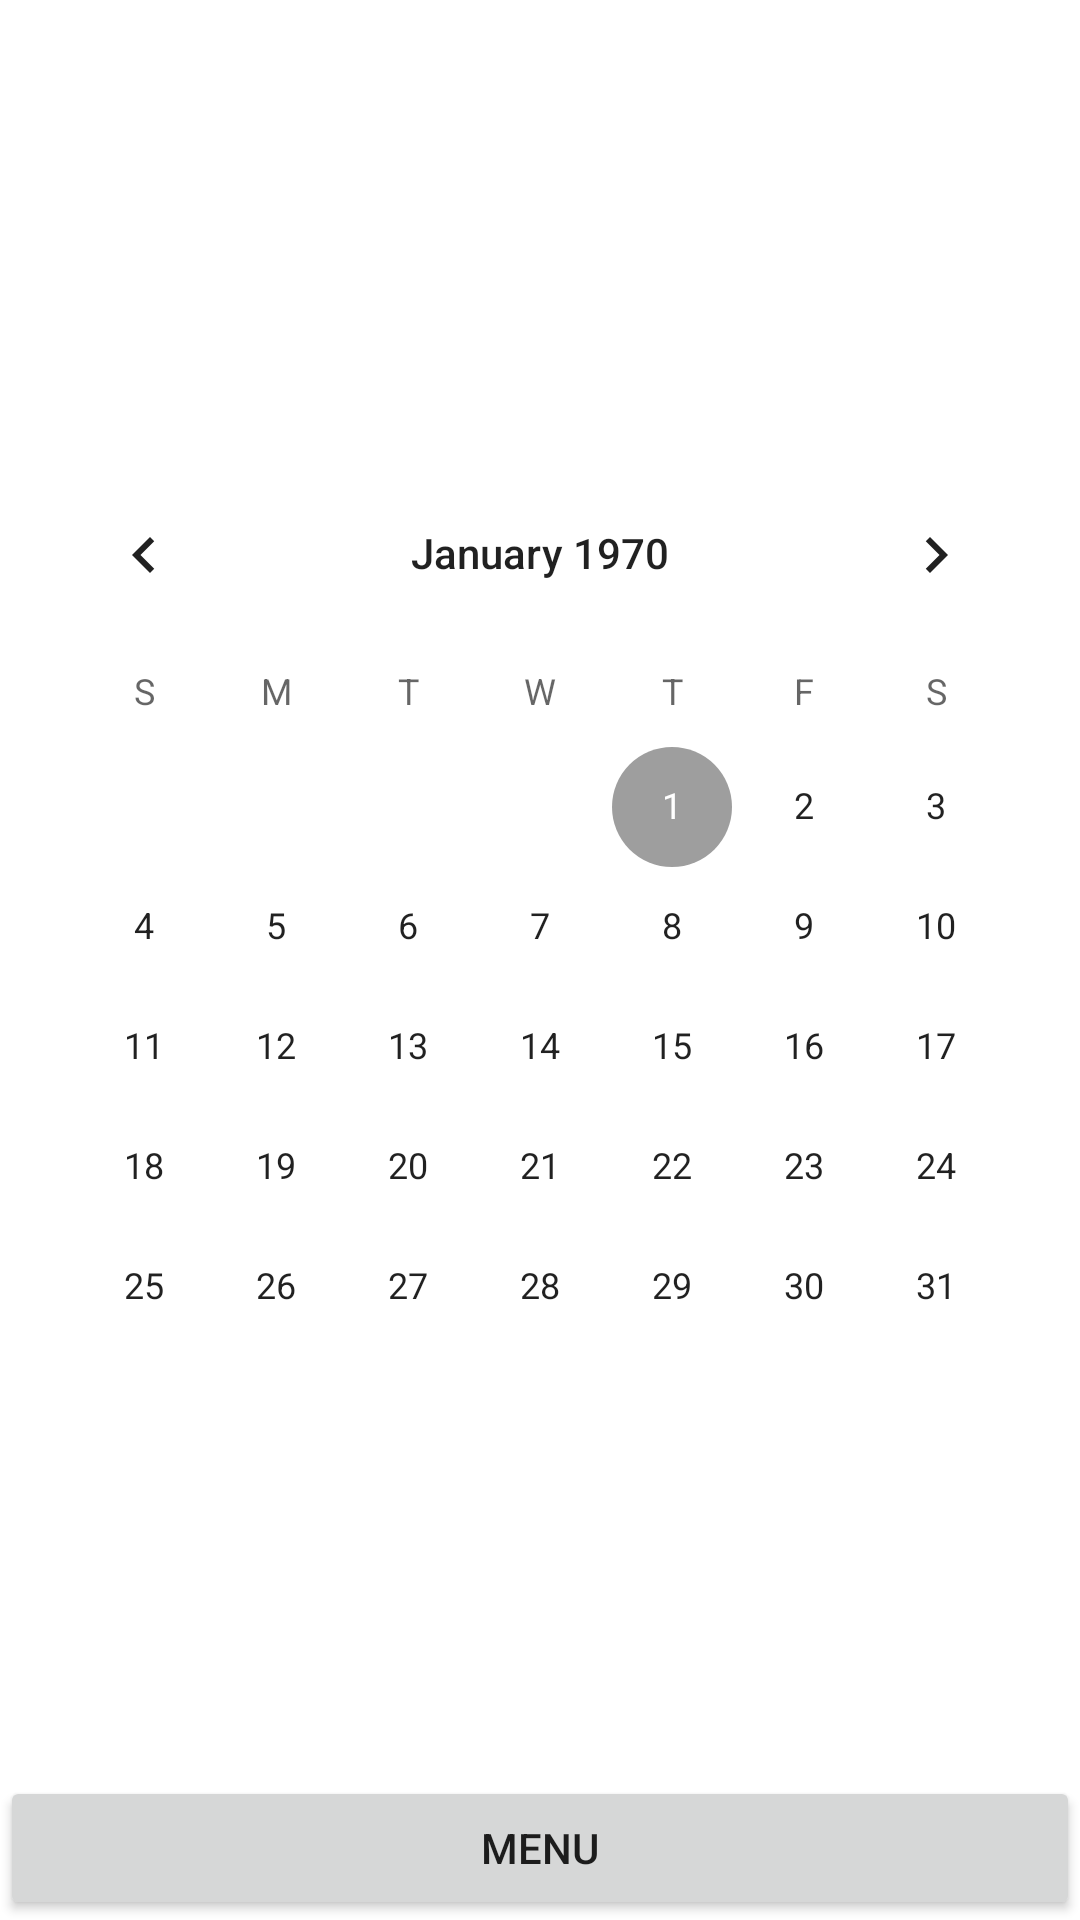

Layout XML and referenced resources for this Android screen:
<!-- AndroidManifest.xml: application theme Theme.GYMology -->
<!-- res/layout/calendar.xml -->
<?xml version="1.0" encoding="utf-8"?>
<androidx.constraintlayout.widget.ConstraintLayout xmlns:android="http://schemas.android.com/apk/res/android"
    xmlns:app="http://schemas.android.com/apk/res-auto"
    android:layout_width="match_parent"
    android:layout_height="match_parent"
    android:background="@color/prussianBlue">

    <Button
        android:id="@+id/button"
        android:layout_width="match_parent"
        android:layout_height="wrap_content"
        android:layout_alignParentBottom="true"
        android:onClick="showClose"
        android:text="@string/menu"
        app:layout_constraintBottom_toBottomOf="parent"
        app:layout_constraintEnd_toEndOf="parent"
        app:layout_constraintStart_toStartOf="parent" />

    <menu.semiradialmenu.RadialMenuView
        android:id="@+id/radial_menu_view"
        android:layout_width="match_parent"
        android:layout_height="wrap_content"
        android:layout_above="@id/button"
        android:translationZ="4dp"
        android:visibility="gone"
        app:layout_constraintBottom_toBottomOf="parent"
        app:layout_constraintEnd_toEndOf="parent"
        app:layout_constraintHorizontal_bias="0.5"
        app:layout_constraintStart_toStartOf="parent" />

    <CalendarView
        android:id="@+id/calendarView"
        android:layout_width="wrap_content"
        android:layout_height="wrap_content"
        android:background="@color/jasmine"
        app:layout_constraintBottom_toBottomOf="parent"
        app:layout_constraintEnd_toEndOf="parent"
        app:layout_constraintHorizontal_bias="0.491"
        app:layout_constraintStart_toStartOf="parent"
        app:layout_constraintTop_toTopOf="parent" />

</androidx.constraintlayout.widget.ConstraintLayout>
<!-- resources referenced by this layout -->
<resources>
  <string name="menu">Menu</string>
  <style name="Theme.GYMology" parent="Theme.MaterialComponents.DayNight.DarkActionBar">
          
          <item name="colorPrimary">@color/material_on_surface_disabled</item>
          <item name="colorPrimaryVariant">@color/purple_700</item>
          <item name="colorOnPrimary">@color/white</item>
          
          <item name="colorSecondary">@color/teal_200</item>
          <item name="colorSecondaryVariant">@color/teal_700</item>
          <item name="colorOnSecondary">@color/black</item>
          
          <item name="android:statusBarColor" tools:targetApi="l">?attr/colorPrimaryVariant</item>
          
          <item name="colorAccent">@color/light_gray</item>
      </style>
  <color name="purple_700">#FF3700B3</color>
  <color name="white">#FFFFFFFF</color>
  <color name="teal_200">#FF03DAC5</color>
  <color name="teal_700">#FF018786</color>
  <color name="black">#FF000000</color>
  <color name="light_gray">#9E9E9E</color>
</resources>
